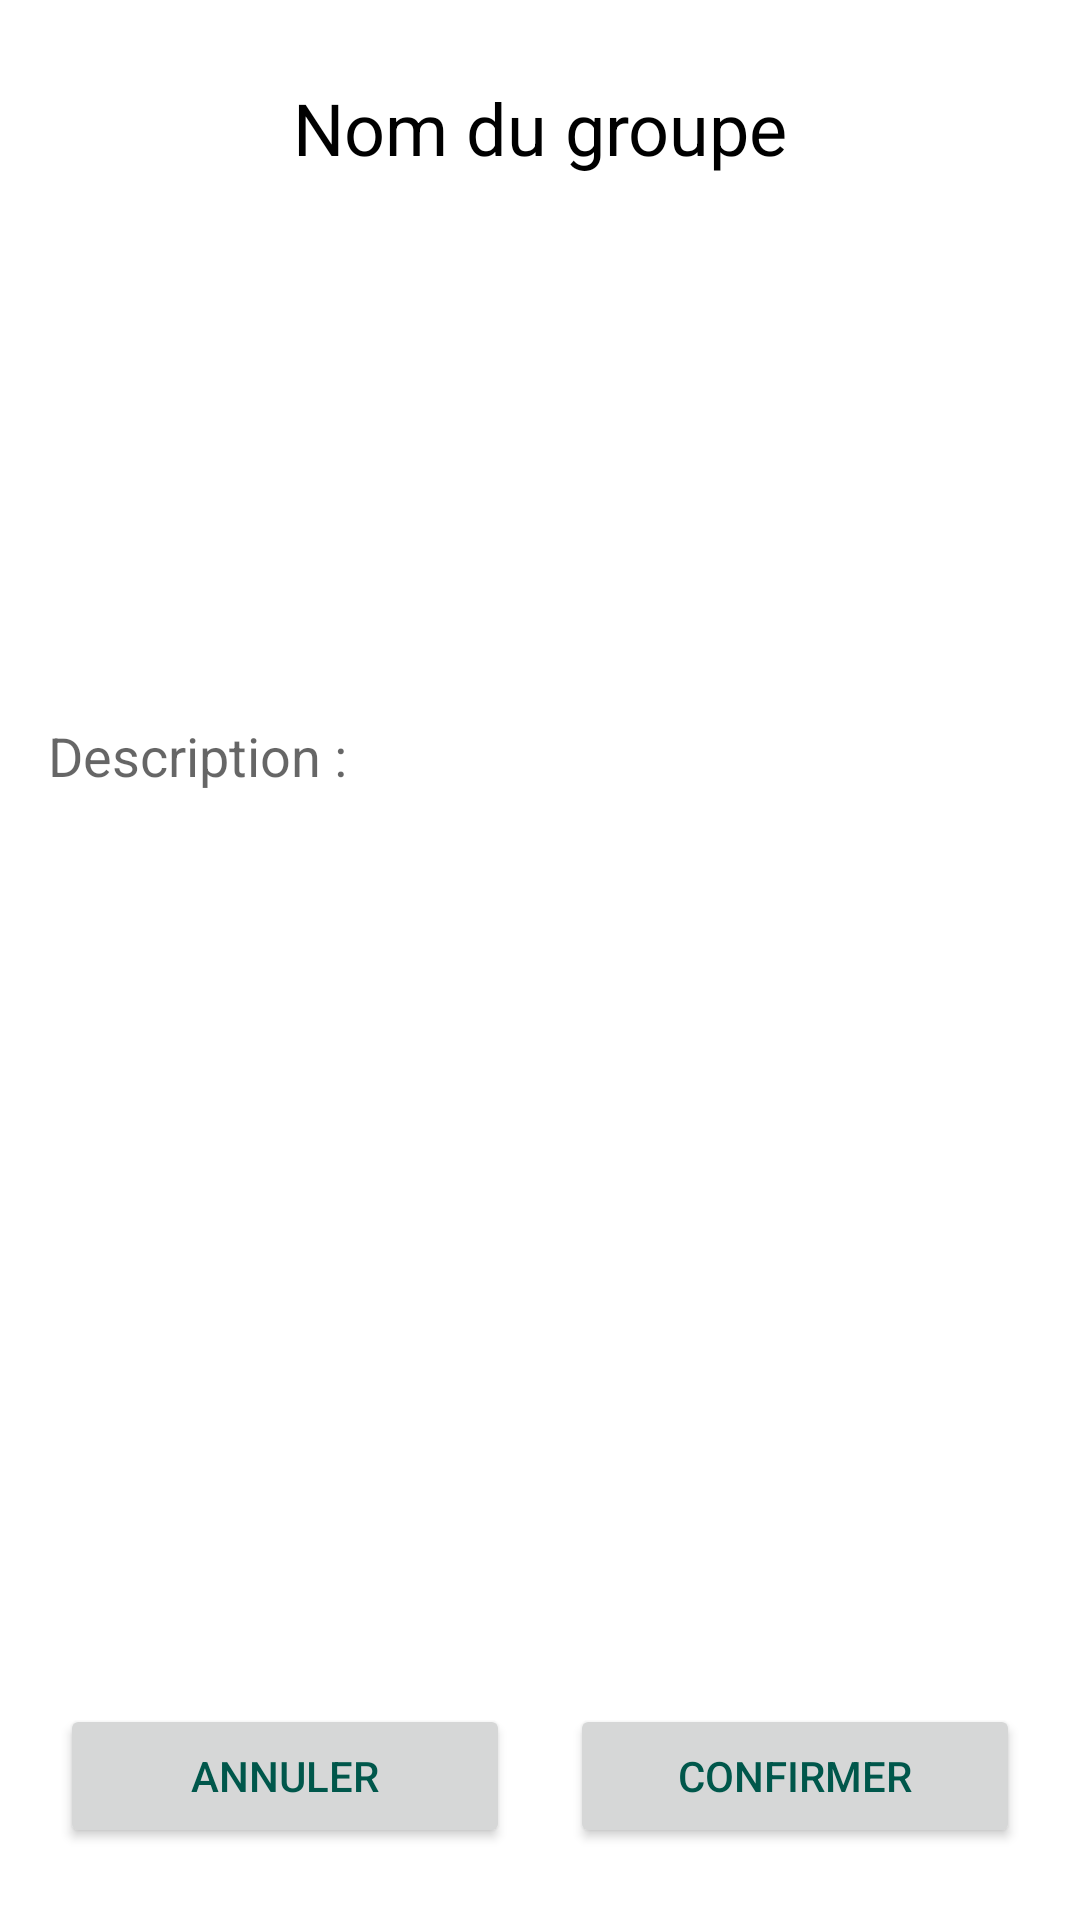

Android layout source for this screen:
<!-- AndroidManifest.xml: application theme AppTheme -->
<!-- res/layout/finish_creation_activity.xml -->
<?xml version="1.0" encoding="utf-8"?>
<android.support.constraint.ConstraintLayout xmlns:android="http://schemas.android.com/apk/res/android"
    xmlns:app="http://schemas.android.com/apk/res-auto"
    xmlns:tools="http://schemas.android.com/tools"
    android:layout_width="match_parent"
    android:layout_height="match_parent"
    android:background="@color/blue">

    <TextView
        android:id="@+id/tv_name_group"
        android:layout_width="0dp"
        android:layout_height="53dp"
        android:layout_marginTop="16dp"
        android:clickable="false"
        android:editable="false"
        android:gravity="center"
        android:text="@string/nom_du_groupe"
        android:textColor="@android:color/background_dark"
        android:textSize="24sp"
        app:layout_constraintEnd_toEndOf="parent"
        app:layout_constraintHorizontal_bias="0.0"
        app:layout_constraintStart_toStartOf="parent"
        app:layout_constraintTop_toTopOf="parent"
        app:layout_constraintVertical_chainStyle="spread_inside" />

    <Button
        android:id="@+id/bComfirmer"
        android:layout_width="150dp"
        android:layout_height="wrap_content"
        android:layout_marginStart="4dp"
        android:layout_marginLeft="4dp"
        android:layout_marginEnd="8dp"
        android:layout_marginRight="8dp"
        android:layout_marginBottom="24dp"
        android:paddingLeft="16dp"
        android:paddingTop="8dp"
        android:paddingRight="16dp"
        android:paddingBottom="8dp"
        android:text="@string/confirmer"
        android:textColor="@color/colorPrimaryDark"
        android:visibility="visible"
        app:layout_constraintBottom_toBottomOf="parent"
        app:layout_constraintEnd_toEndOf="parent"
        app:layout_constraintStart_toEndOf="@+id/button_annuler" />

    <Button
        android:id="@+id/button_annuler"
        android:layout_width="150dp"
        android:layout_height="wrap_content"
        android:layout_marginStart="8dp"
        android:layout_marginLeft="8dp"
        android:layout_marginEnd="4dp"
        android:layout_marginRight="4dp"
        android:layout_marginBottom="24dp"
        android:padding="8dp"
        android:text="@string/annuler"
        android:textColor="@color/colorPrimaryDark"
        android:visibility="visible"
        app:layout_constraintBottom_toBottomOf="parent"
        app:layout_constraintEnd_toStartOf="@+id/bComfirmer"
        app:layout_constraintStart_toStartOf="parent" />

    <android.support.constraint.Barrier
        android:id="@+id/barrier"
        android:layout_width="wrap_content"
        android:layout_height="wrap_content"
        app:barrierDirection="top" />

    <TextView
        android:id="@+id/tv_description"
        android:layout_width="0dp"
        android:layout_height="158dp"
        android:layout_marginStart="16dp"
        android:layout_marginLeft="16dp"
        android:layout_marginTop="8dp"
        android:layout_marginEnd="16dp"
        android:layout_marginRight="16dp"
        android:layout_marginBottom="8dp"
        android:ems="10"
        android:gravity="start"
        android:hint="@string/description"
        android:inputType="textMultiLine"
        android:textSize="18sp"
        app:layout_constraintBottom_toTopOf="@+id/bComfirmer"
        app:layout_constraintEnd_toEndOf="parent"
        app:layout_constraintStart_toStartOf="parent"
        app:layout_constraintTop_toBottomOf="@+id/tv_name_group" />


</android.support.constraint.ConstraintLayout>
<!-- resources referenced by this layout -->
<resources>
  <color name="blue">#ffffff</color>
  <color name="colorPrimaryDark">#00574B</color>
  <string name="annuler">Annuler</string>
  <string name="confirmer">Confirmer</string>
  <string name="description">Description :</string>
  <string name="nom_du_groupe">Nom du groupe</string>
  <style name="AppTheme" parent="Theme.AppCompat.Light.DarkActionBar">
          
          <item name="colorPrimary">@color/colorPrimary</item>
          <item name="colorPrimaryDark">@color/colorPrimaryDark</item>
          <item name="colorAccent">@color/colorAccent</item>
      </style>
  <color name="colorPrimary">#008577</color>
  <color name="colorAccent">#1455a9</color>
</resources>
